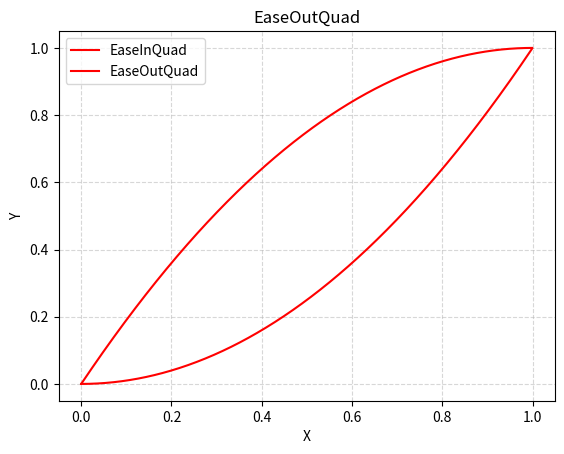

Reproduce this figure in Python.
#Author: Burak Dogancay
#This script shows some of the mathematical plots
import matplotlib.pyplot as plt
import numpy as np
class EasingBase:
    limit = (0, 1)

    def __init__(self, start: float = 0, end: float = 1, duration: float = 1):
        self.start = start
        self.end = end
        self.duration = duration

    def process(self, t: float) -> float:
        raise NotImplementedError

    def ease(self, alpha: float) -> float:
        t = self.limit[0] * (1 - alpha) + self.limit[1] * alpha
        t /= self.duration
        a = self.process(t)
        return self.end * a + self.start * (1 - a)

    def __call__(self, alpha: float) -> float:
        return self.ease(alpha)

class EaseInQuad(EasingBase):
    def process(self, t: float) -> float:
        return t * t
    
class EaseOutQuad(EasingBase):
     def process(self, t: float) -> float:
        return 1 - (1 - t) * (1 - t)
    
class EaseCubicOut(EasingBase):
    def process(self, t: float) -> float:
        return t * t * t

def mathPlot(xVar,yVar,pMainTitle):
    plt.plot(xVar,yVar,color = "red" , label = pMainTitle)
    plt.xlabel("X")
    plt.ylabel("Y")
    plt.title(pMainTitle)
    plt.legend()# it puts all elemnts in the graph
    plt.grid(True, linestyle = "--", alpha = 0.5) #draw grid in the graph
    plt.show()

def plotProcess(easeObject, easeName):
    x = np.arange(start = 0, stop = 1, step = 0.001)
    y = list(map(easeObject, x))
    mathPlot(x,y,easeName)
       
def main():
    #EaseInQuadProcess
    easeInQuad = EaseInQuad(start=0, end=1, duration=1)
    plotProcess(easeInQuad,"EaseInQuad")
    
    #EaseOutQuadProcess
    easeOutQuad = EaseOutQuad(start=0, end=1, duration=1)
    plotProcess(easeOutQuad,"EaseOutQuad")
    
    
    
if __name__ == '__main__':
    main()
